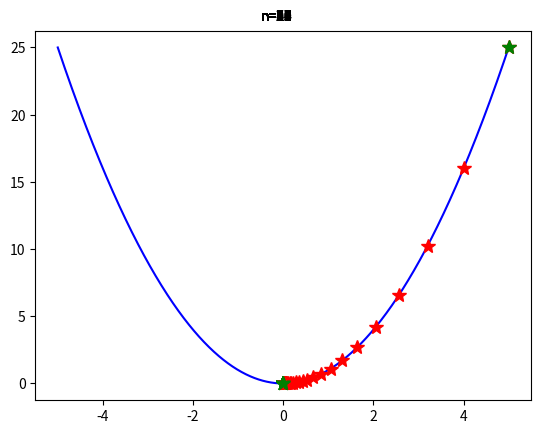

Python code for this plot:
"""
    Chapter3 41.    ニュートン法の実装に取り組み，コードを実装せよ．
"""

import numpy as np
import matplotlib.pyplot as plt
from matplotlib import animation

#x^2の関数
def f(x):
    #埋める
    return x**2
#x^2の1階微分
def diff_f(x):
    #埋める 
    return 2*x
#x^2の2階微分
def diff2_f(x):
    #埋める
    return 2

t=np.linspace(-5,5,1000)
fig, ax = plt.subplots()
ax.plot(t,f(t), color='blue') # グラフを作成
ims = []

x=5 #xの初期値
epsilon=0.001 #ループ回数
eta=0.1 #学習率

#最急降下法
i=0

#ニュートン法
x2=x
i2=0
while abs(diff_f(x)*eta)>epsilon or abs(diff_f(x2)/diff2_f(x2))>epsilon:
    
    img = ax.plot(x,f(x),'*',markersize=10, color='red')
    img2=ax.text(-0.5, 27,f"n={i}")
    img3 = ax.plot(x2,f(x2),'*',markersize=10, color='green')
    ims.append(img+[img2]+img3) # グラフを配列に追加
    
    #勾配降下法
    if abs(diff_f(x)*eta)>epsilon:
        x=x-eta*diff_f(x)
        i+=1
    
    #ニュートン法
    if abs(diff_f(x2)/diff2_f(x2))>epsilon:
        #更新式を埋める
        x2=x2 - diff_f(x2)/diff2_f(x2)
        i2+=1
    
print("[最急降下法]")
print("収束までの繰り返し回数:",i)
print("極小値:x=",x)
print("[ニュートン法]")
print("収束までの繰り返し回数:",i2)
print("極小値:x=",x2)
ani = animation.ArtistAnimation(fig, ims, interval=100)
#ani.save('x^2.gif', writer='imagemagick')
plt.plot()

print("グラフを表示します...")
plt.show()
print("グラフウィンドウを閉じました．")